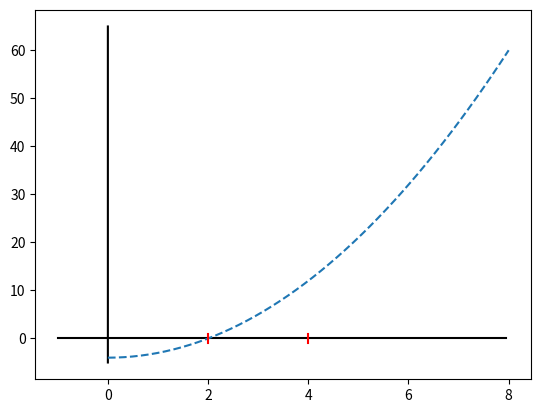

Write the Python code that produced this figure.
import numpy as np
import math
import matplotlib.pyplot as plt
#定义函数
def f(x):
    return x**2-4
#绘制图像
def paintf():
    # 绘制x轴y轴
    x = np.arange(-1, 8, 0.05)
    y1 = [0 * a for a in x]
    y = np.arange(-5, 65, 0.05)
    x1 = [0 * a for a in y]
    plt.plot(x, y1, '-', color='black')
    plt.plot(x1, y, '-', color='black')

    # 绘制y=x^2-4的图像
    x = np.linspace(0, 8)
    y = np.linspace(-4, 60)
    plt.plot(x, x ** 2 - 4, '--')
#输入a,b
a=0
b=8
paintf()
#进入循环
n=0
while n<100000:
    x0=(a+b)/2
    y = np.arange(-1, 1, 0.05)
    x = [x0 for a in y]
    plt.plot(x, y, '-b', color='red')
    x1=f(a)
    x2=f(x0)
    #判断结果
    if x2==0:
        break
    else:
        if(x1*x2<0):
            b=x0
        else:
            a=x0
    n+=1
print(x0)
plt.show()